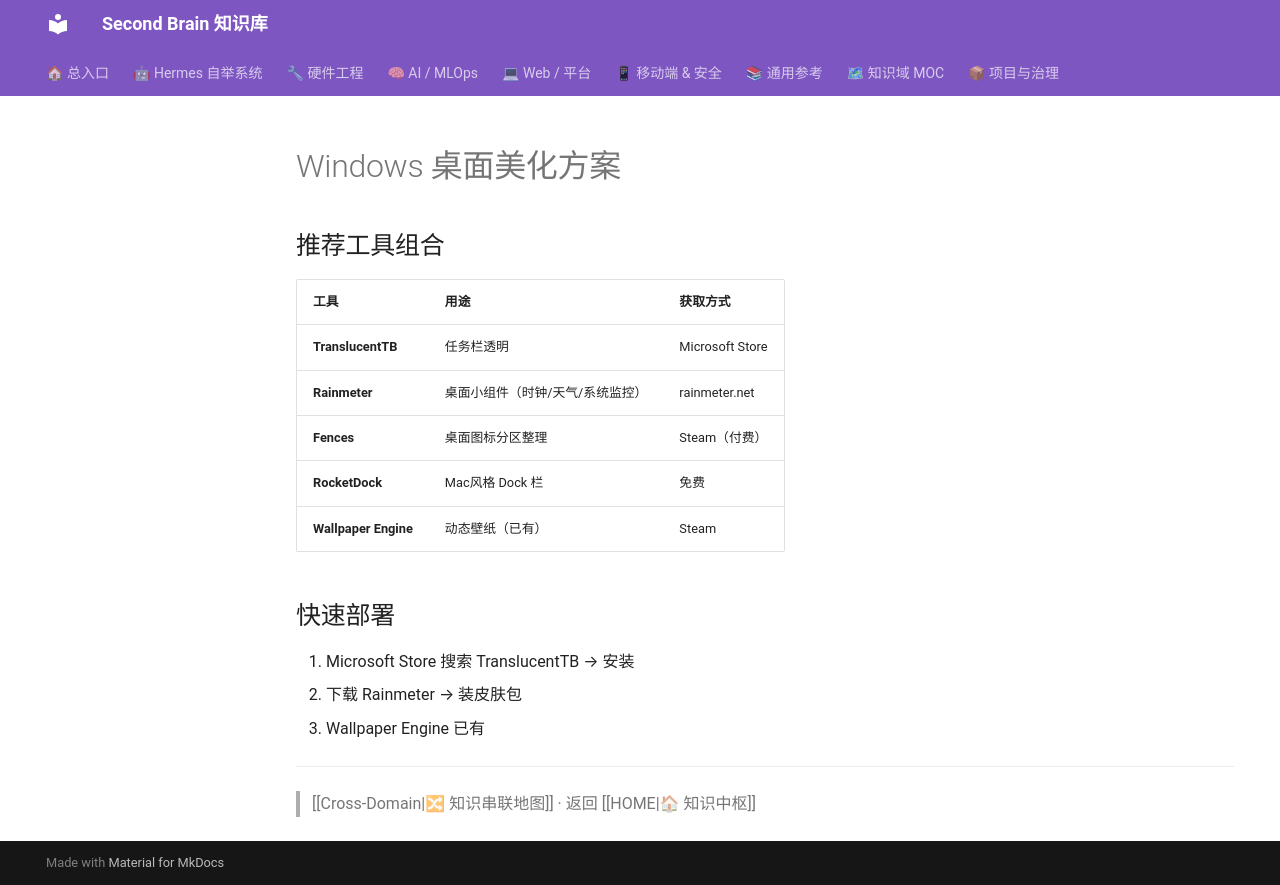

repository: mo9652962-ai/second-brain · page: kb/knowledge/Hardware/desktop-beautify/index.html · generator: mkdocs

---
tags: [knowledge/hardware, windows, desktop, beautify]
domain: AI-Workflow
created: 2026-07-24
status: adopted
---

# Windows 桌面美化方案

## 推荐工具组合

| 工具 | 用途 | 获取方式 |
|:-----|:------|:---------|
| **TranslucentTB** | 任务栏透明 | Microsoft Store |
| **Rainmeter** | 桌面小组件（时钟/天气/系统监控） | rainmeter.net |
| **Fences** | 桌面图标分区整理 | Steam（付费） |
| **RocketDock** | Mac风格 Dock 栏 | 免费 |
| **Wallpaper Engine** | 动态壁纸（已有） | Steam |

## 快速部署

1. Microsoft Store 搜索 TranslucentTB → 安装
2. 下载 Rainmeter → 装皮肤包
3. Wallpaper Engine 已有
---
> [[Cross-Domain|🔀 知识串联地图]] · 返回 [[HOME|🏠 知识中枢]]
